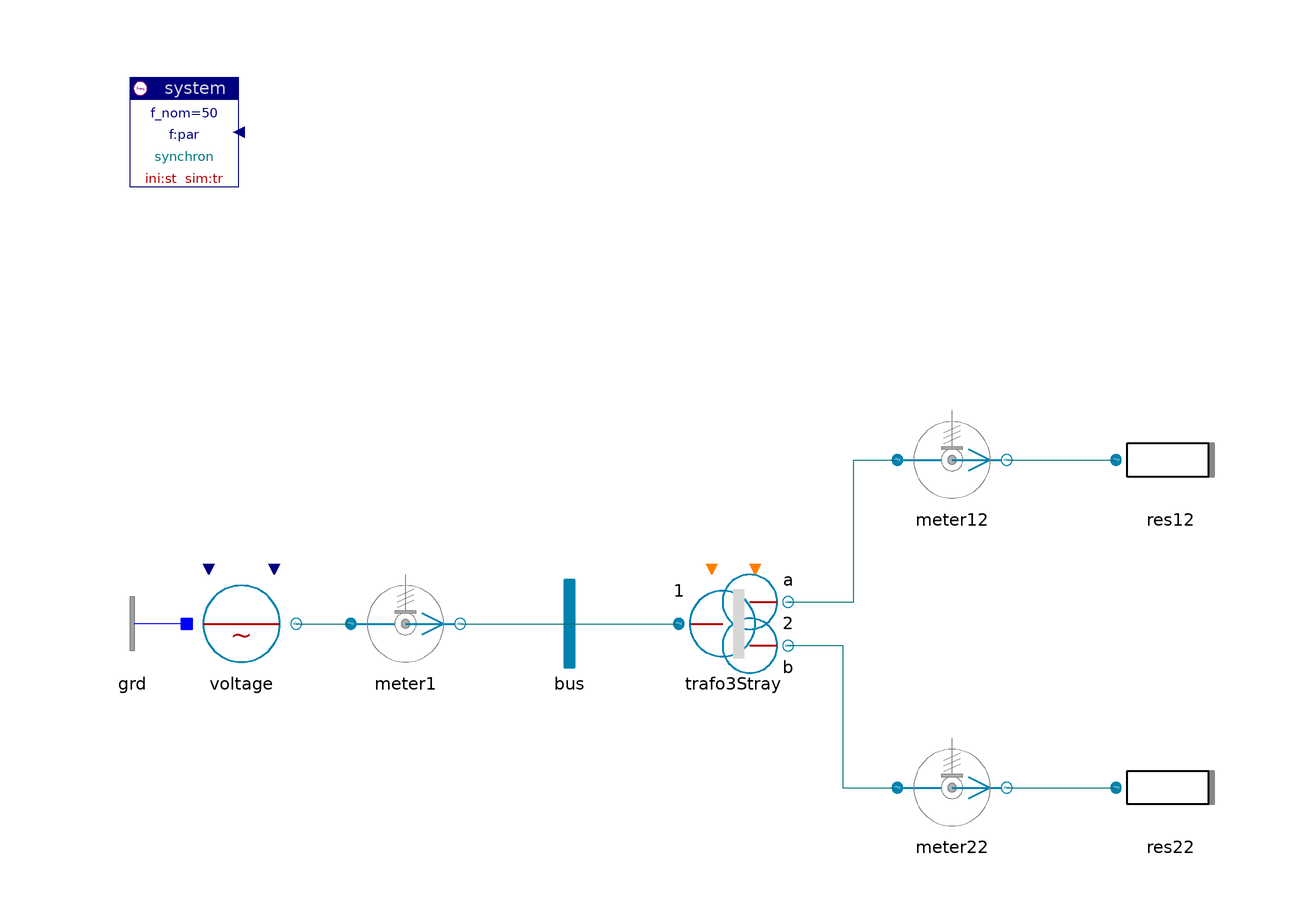

The component connection diagram of the Modelica model below, drawn from its own Placement and Line annotations.

model TreeWinding "Tree winding transformer"

  inner Spot.System system
    annotation (extent=[-100.5,80; -80.5,100]);

  Spot.ACabc.Sources.Voltage voltage
    annotation (
          extent=[-90,-10; -70,10]);
  Spot.ACabc.Sensors.PVImeter meter1(phasor=true)
    annotation (
          extent=[-60,-10; -40,10]);
  Spot.ACabc.Nodes.BusBar bus      annotation (extent=[-30,-10; -10,10]);
  Spot.ACabc.Sensors.PVImeter meter12( V_nom=10, phasor=true)
    annotation (
          extent=[40,20; 60,40]);
  Spot.ACabc.ImpedancesYD.Resistor res12(V_nom=10, r=1000)
                                         annotation (extent=[80,20; 100,40]);
  Spot.ACabc.Sensors.PVImeter meter22(phasor=true, V_nom=10)
    annotation (
          extent=[40,-40; 60,-20]);
  Spot.ACabc.ImpedancesYD.Resistor res22(V_nom=10, r=1000)
                                         annotation (extent=[80,-40; 100,-20]);

  Spot.ACabc.Transformers.Trafo3Stray trafo3Stray
    annotation (extent=[0,-10; 20,10]);
  Spot.ACabc.Nodes.GroundOne grd annotation (extent=[-90,-10; -110,10]);
equation
  connect(voltage.term,meter1. term_p) annotation (points=[-70,0; -60,0],
      style(color=62, rgbcolor={0,110,110}));
  connect(meter1.term_n,bus. term)
                                  annotation (points=[-40,0; -20,0], style(
        color=62, rgbcolor={0,110,110}));
  connect(meter12.term_n, res12.term) annotation (points=[60,30; 80,30],
      style(color=62, rgbcolor={0,110,110}));
  connect(meter22.term_n, res22.term) annotation (points=[60,-30; 80,-30],
      style(color=62, rgbcolor={0,110,110}));
  connect(bus.term, trafo3Stray.term_p)
    annotation (points=[-20,0; 0,0], style(color=62, rgbcolor={0,120,120}));
  connect(trafo3Stray.term_na, meter12.term_p) annotation (points=[20,4; 32,4;
        32,30; 40,30], style(color=62, rgbcolor={0,120,120}));
  connect(trafo3Stray.term_nb, meter22.term_p) annotation (points=[20,-4; 30,
        -4; 30,-30; 40,-30], style(color=62, rgbcolor={0,120,120}));
  connect(grd.term, voltage.neutral)
    annotation (points=[-90,0; -90,0], style(color=3, rgbcolor={0,0,255}));
  annotation (
    Documentation(
            info="<html>
<p>Primary and secondary signals show a topology dependent phase shift.</p>
<p>
Y-Y and Delta-Delta configuration:<br>
&nbsp; &nbsp;  no phase shift.</p>
<p>
Y-Delta configuration:<br>
&nbsp; &nbsp; shift secondary vs primary voltage is -30deg.</p>
<p>
Delta_Y configuration:<br>
&nbsp; &nbsp; shift secondary vs primary voltage is +30deg.</p>
<p>
<i>Compare:</i>
<pre>
  meter12.alpha_v     voltage phase secondary Y-Y topology
  meter22.alpha_v     voltage phase secondary Y_Delta topology
</pre></p>
<p><a href=\"Spot.UsersGuide.Examples\">up users guide</a></p>
</html>
"));
end TreeWinding;